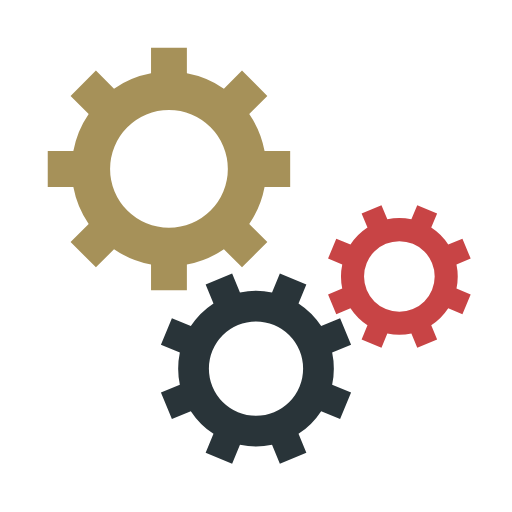
t = 0.00 s
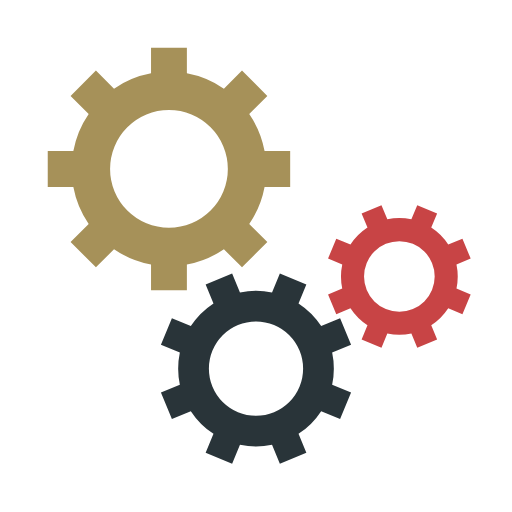
t = 0.35 s
t = 0.70 s: frame unchanged from t = 0.35 s, image omitted
t = 1.05 s: frame unchanged from t = 0.35 s, image omitted

The animated SVG that drew these frames (rendered in a browser with its animation timeline set to each time). Animation: 3 SMIL elements (animateTransform=3); one cycle of 1.40 s, repeats indefinitely.


<svg class="lds-gear-set" width="200px" height="200px" xmlns="http://www.w3.org/2000/svg" xmlns:xlink="http://www.w3.org/1999/xlink" viewBox="0 0 100 100" preserveAspectRatio="xMidYMid"><g transform="translate(50 50)"> <g transform="translate(-17 -17) scale(0.5)"> <g transform="rotate(150.143)">
<animateTransform attributeName="transform" type="rotate" values="0;360" keyTimes="0;1" dur="1.4s" begin="0s" repeatCount="indefinite"></animateTransform><path d="M37.3496987939662 -7 L47.3496987939662 -7 L47.3496987939662 7 L37.3496987939662 7 A38 38 0 0 1 31.359972760794346 21.46047782418268 L31.359972760794346 21.46047782418268 L38.431040572659825 28.531545636048154 L28.531545636048154 38.431040572659825 L21.46047782418268 31.359972760794346 A38 38 0 0 1 7.0000000000000036 37.3496987939662 L7.0000000000000036 37.3496987939662 L7.000000000000004 47.3496987939662 L-6.999999999999999 47.3496987939662 L-7 37.3496987939662 A38 38 0 0 1 -21.46047782418268 31.35997276079435 L-21.46047782418268 31.35997276079435 L-28.531545636048154 38.431040572659825 L-38.43104057265982 28.531545636048158 L-31.359972760794346 21.460477824182682 A38 38 0 0 1 -37.3496987939662 7.000000000000007 L-37.3496987939662 7.000000000000007 L-47.3496987939662 7.000000000000008 L-47.3496987939662 -6.9999999999999964 L-37.3496987939662 -6.999999999999997 A38 38 0 0 1 -31.35997276079435 -21.460477824182675 L-31.35997276079435 -21.460477824182675 L-38.431040572659825 -28.531545636048147 L-28.53154563604818 -38.4310405726598 L-21.4604778241827 -31.35997276079433 A38 38 0 0 1 -6.999999999999992 -37.3496987939662 L-6.999999999999992 -37.3496987939662 L-6.999999999999994 -47.3496987939662 L6.999999999999977 -47.3496987939662 L6.999999999999979 -37.3496987939662 A38 38 0 0 1 21.460477824182686 -31.359972760794342 L21.460477824182686 -31.359972760794342 L28.531545636048158 -38.43104057265982 L38.4310405726598 -28.53154563604818 L31.35997276079433 -21.4604778241827 A38 38 0 0 1 37.3496987939662 -6.999999999999995 M0 -23A23 23 0 1 0 0 23 A23 23 0 1 0 0 -23" fill="#a69159"></path></g></g> <g transform="translate(0 22) scale(0.4)"> <g transform="rotate(187.357)">
<animateTransform attributeName="transform" type="rotate" values="360;0" keyTimes="0;1" dur="1.4s" begin="-0.0875s" repeatCount="indefinite"></animateTransform><path d="M37.3496987939662 -7 L47.3496987939662 -7 L47.3496987939662 7 L37.3496987939662 7 A38 38 0 0 1 31.359972760794346 21.46047782418268 L31.359972760794346 21.46047782418268 L38.431040572659825 28.531545636048154 L28.531545636048154 38.431040572659825 L21.46047782418268 31.359972760794346 A38 38 0 0 1 7.0000000000000036 37.3496987939662 L7.0000000000000036 37.3496987939662 L7.000000000000004 47.3496987939662 L-6.999999999999999 47.3496987939662 L-7 37.3496987939662 A38 38 0 0 1 -21.46047782418268 31.35997276079435 L-21.46047782418268 31.35997276079435 L-28.531545636048154 38.431040572659825 L-38.43104057265982 28.531545636048158 L-31.359972760794346 21.460477824182682 A38 38 0 0 1 -37.3496987939662 7.000000000000007 L-37.3496987939662 7.000000000000007 L-47.3496987939662 7.000000000000008 L-47.3496987939662 -6.9999999999999964 L-37.3496987939662 -6.999999999999997 A38 38 0 0 1 -31.35997276079435 -21.460477824182675 L-31.35997276079435 -21.460477824182675 L-38.431040572659825 -28.531545636048147 L-28.53154563604818 -38.4310405726598 L-21.4604778241827 -31.35997276079433 A38 38 0 0 1 -6.999999999999992 -37.3496987939662 L-6.999999999999992 -37.3496987939662 L-6.999999999999994 -47.3496987939662 L6.999999999999977 -47.3496987939662 L6.999999999999979 -37.3496987939662 A38 38 0 0 1 21.460477824182686 -31.359972760794342 L21.460477824182686 -31.359972760794342 L28.531545636048158 -38.43104057265982 L38.4310405726598 -28.53154563604818 L31.35997276079433 -21.4604778241827 A38 38 0 0 1 37.3496987939662 -6.999999999999995 M0 -23A23 23 0 1 0 0 23 A23 23 0 1 0 0 -23" fill="#293439"></path></g></g> <g transform="translate(28 4) scale(0.3)"> <g transform="rotate(172.643)">
<animateTransform attributeName="transform" type="rotate" values="0;360" keyTimes="0;1" dur="1.4s" begin="-0.0875s" repeatCount="indefinite"></animateTransform><path d="M37.3496987939662 -7 L47.3496987939662 -7 L47.3496987939662 7 L37.3496987939662 7 A38 38 0 0 1 31.359972760794346 21.46047782418268 L31.359972760794346 21.46047782418268 L38.431040572659825 28.531545636048154 L28.531545636048154 38.431040572659825 L21.46047782418268 31.359972760794346 A38 38 0 0 1 7.0000000000000036 37.3496987939662 L7.0000000000000036 37.3496987939662 L7.000000000000004 47.3496987939662 L-6.999999999999999 47.3496987939662 L-7 37.3496987939662 A38 38 0 0 1 -21.46047782418268 31.35997276079435 L-21.46047782418268 31.35997276079435 L-28.531545636048154 38.431040572659825 L-38.43104057265982 28.531545636048158 L-31.359972760794346 21.460477824182682 A38 38 0 0 1 -37.3496987939662 7.000000000000007 L-37.3496987939662 7.000000000000007 L-47.3496987939662 7.000000000000008 L-47.3496987939662 -6.9999999999999964 L-37.3496987939662 -6.999999999999997 A38 38 0 0 1 -31.35997276079435 -21.460477824182675 L-31.35997276079435 -21.460477824182675 L-38.431040572659825 -28.531545636048147 L-28.53154563604818 -38.4310405726598 L-21.4604778241827 -31.35997276079433 A38 38 0 0 1 -6.999999999999992 -37.3496987939662 L-6.999999999999992 -37.3496987939662 L-6.999999999999994 -47.3496987939662 L6.999999999999977 -47.3496987939662 L6.999999999999979 -37.3496987939662 A38 38 0 0 1 21.460477824182686 -31.359972760794342 L21.460477824182686 -31.359972760794342 L28.531545636048158 -38.43104057265982 L38.4310405726598 -28.53154563604818 L31.35997276079433 -21.4604778241827 A38 38 0 0 1 37.3496987939662 -6.999999999999995 M0 -23A23 23 0 1 0 0 23 A23 23 0 1 0 0 -23" fill="#c84445"></path></g></g></g></svg>
